Dataset: datos (GitHub, Go-Birds-Dev/Go_birds). Classes: ara ararauna, chroicocephalus ridibundus, eubucco bourcierii, laterallus albigularis, melanerpes formicivorus, patagioenas subvinacea, platalea ajaja, rynchops niger, theristicus caudatus, vultur gryphus.

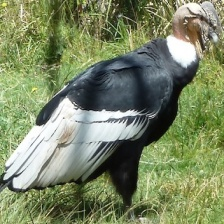
Label: vultur gryphus

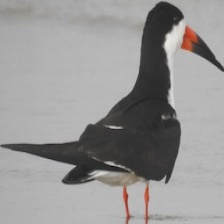
Label: rynchops niger

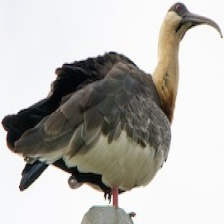
Label: theristicus caudatus

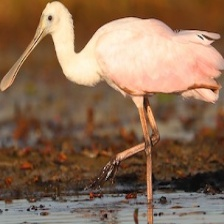
Label: platalea ajaja

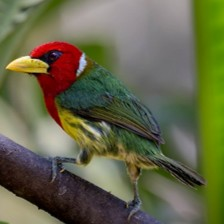
Label: eubucco bourcierii

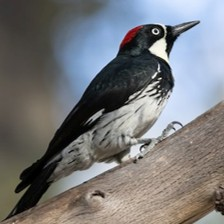
Label: melanerpes formicivorus
